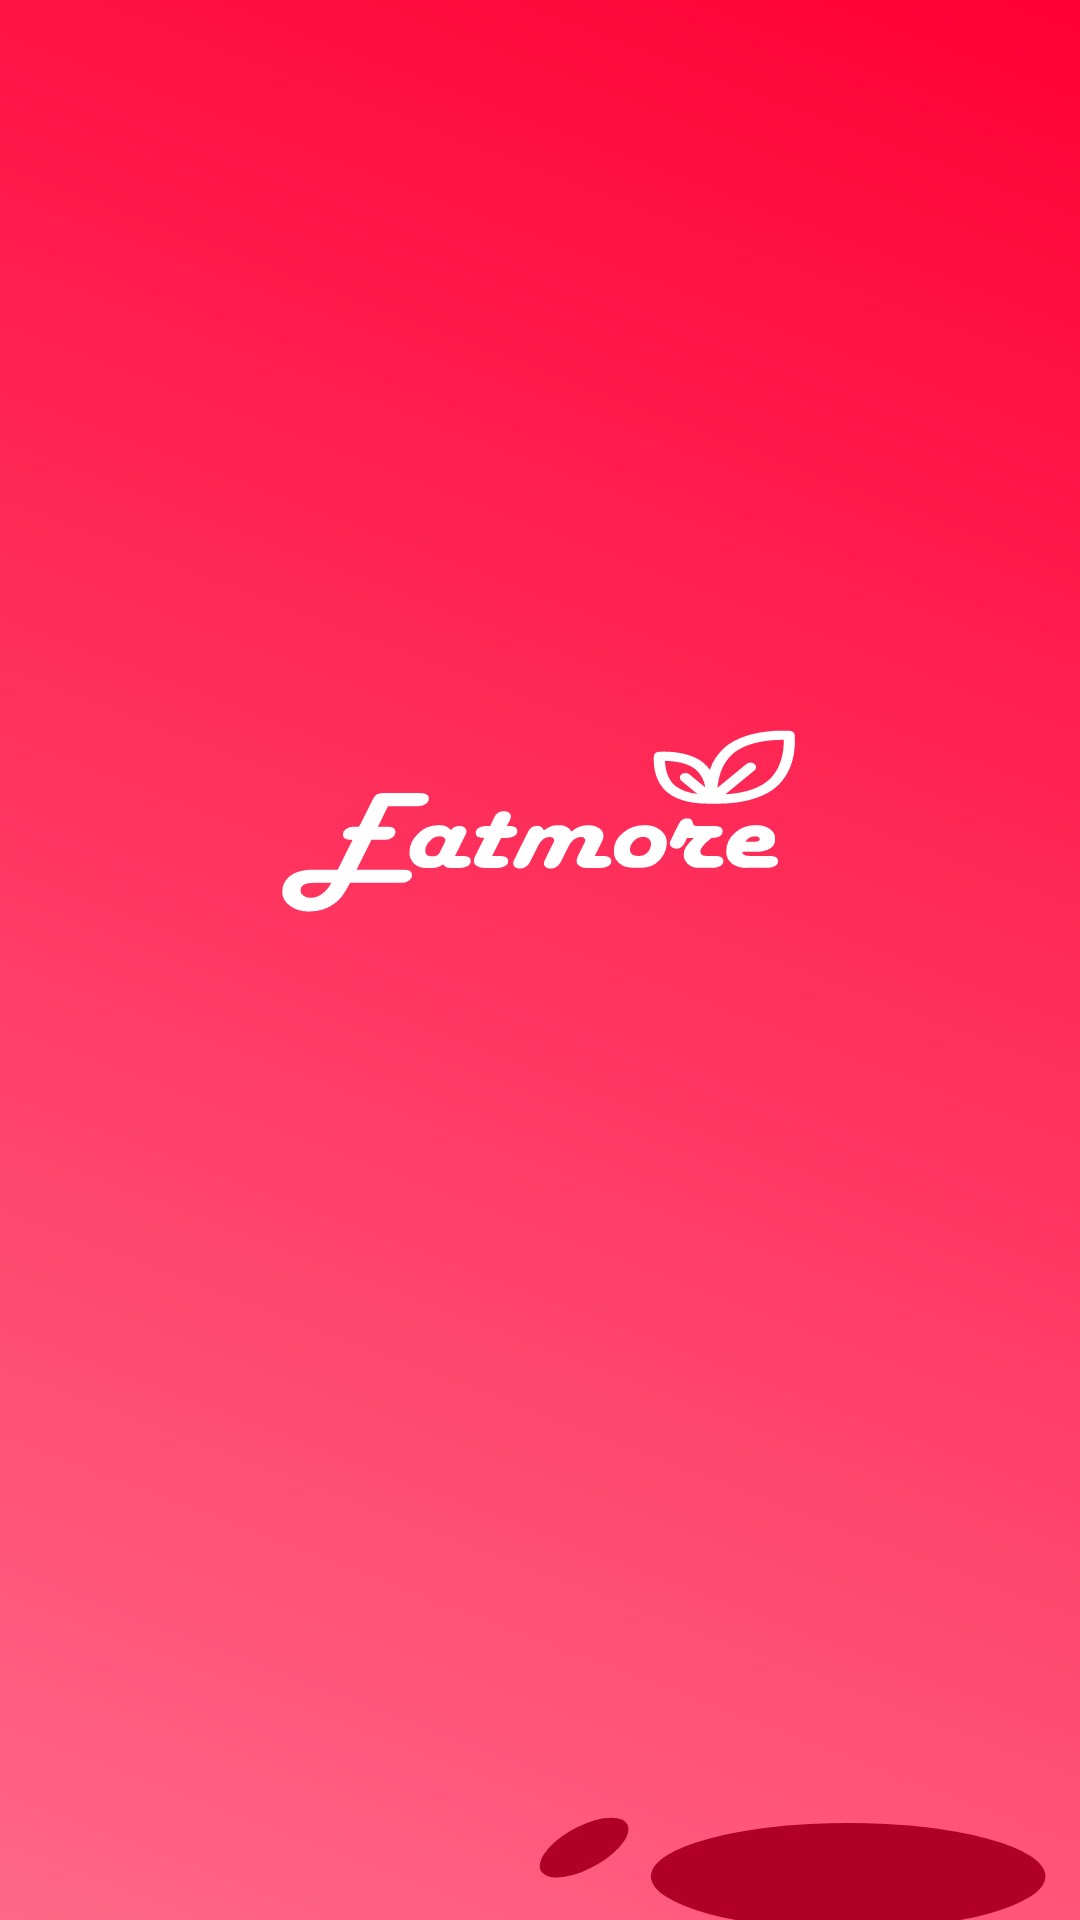

Android layout source for this screen:
<!-- AndroidManifest.xml: application theme Theme.FoodAPP -->
<!-- res/layout/fragment_splash_screen.xml -->
<?xml version="1.0" encoding="utf-8"?>
<androidx.constraintlayout.widget.ConstraintLayout xmlns:android="http://schemas.android.com/apk/res/android"
    xmlns:tools="http://schemas.android.com/tools"
    android:layout_width="match_parent"
    android:layout_height="match_parent"
    android:background="@drawable/ic_splash_scream"
    tools:context=".fragment.SplashScreenFragment">

</androidx.constraintlayout.widget.ConstraintLayout>
<!-- resources referenced by this layout -->
<resources>
  <!-- drawable ic_splash_scream: vector/xml drawable (drawable, 7685 chars, omitted) -->
  <style name="Theme.FoodAPP" parent="Theme.MaterialComponents.DayNight.DarkActionBar">
          
          <item name="colorPrimary">@color/color_primary_dark</item>
          <item name="colorPrimaryVariant">@color/purple_700</item>
          <item name="colorOnPrimary">@color/white</item>
          
          <item name="colorSecondary">@color/teal_200</item>
          <item name="colorSecondaryVariant">@color/teal_700</item>
          <item name="colorOnSecondary">@color/black</item>
          
          <item name="android:statusBarColor" tools:targetApi="l">?attr/colorPrimaryVariant</item>
          
      </style>
  <color name="color_primary_dark">#FF0036</color>
  <color name="purple_700">#FF6787</color>
  <color name="white">#FFFFFFFF</color>
  <color name="teal_200">#FF0036</color>
  <color name="teal_700">#FF018786</color>
  <color name="black">#FF000000</color>
</resources>
